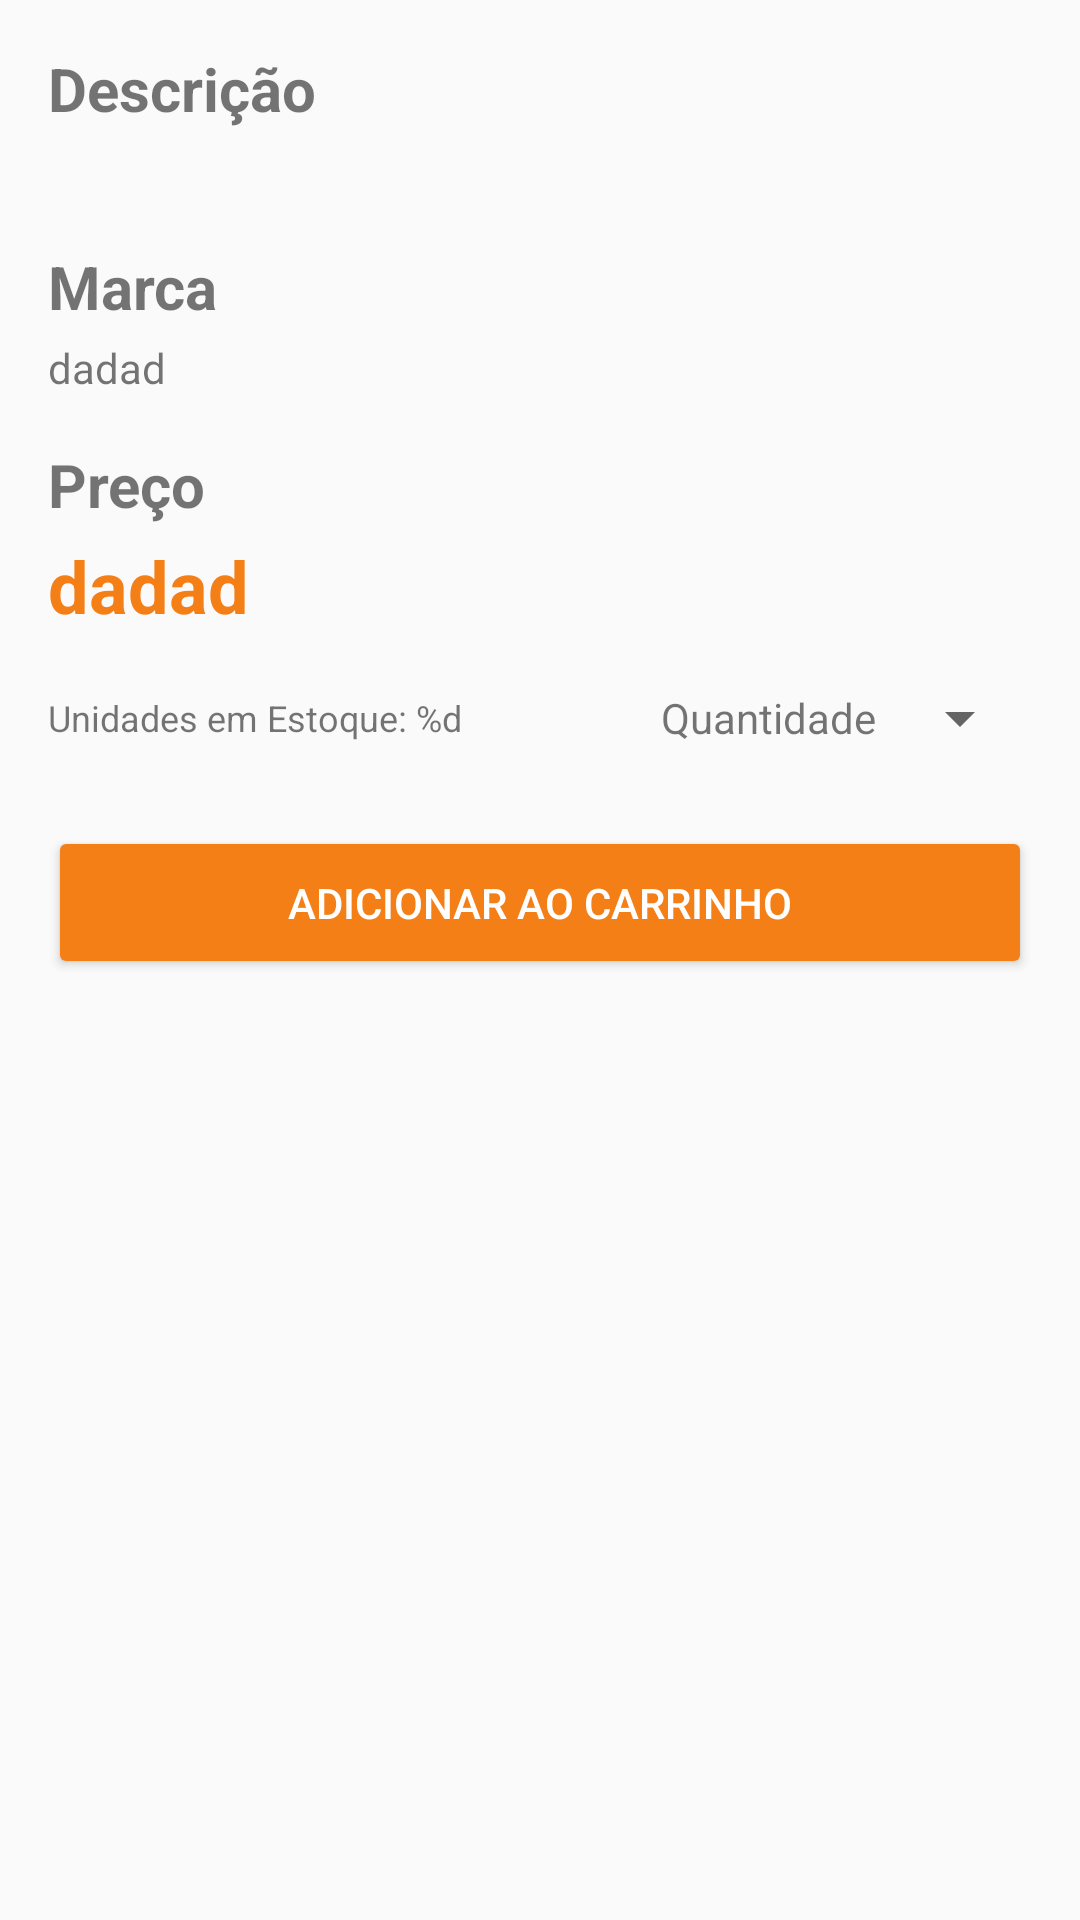

Reconstruct the res/layout file that produces this screen, plus the resources it refers to.
<!-- AndroidManifest.xml: application theme AppTheme -->
<!-- res/layout/content_car_detail.xml -->
<?xml version="1.0" encoding="utf-8"?>
<RelativeLayout xmlns:android="http://schemas.android.com/apk/res/android"
    xmlns:app="http://schemas.android.com/apk/res-auto"
    xmlns:tools="http://schemas.android.com/tools"
    android:layout_width="match_parent"
    android:layout_height="match_parent"
    app:layout_behavior="@string/appbar_scrolling_view_behavior"
    android:padding="@dimen/medium_padding"
    tools:showIn="@layout/activity_car_detail">


    <android.support.v4.widget.NestedScrollView
        android:layout_width="match_parent"
        android:layout_height="match_parent">


        <LinearLayout
            android:layout_width="match_parent"
            android:layout_height="match_parent"
            android:orientation="vertical">
            <TextView
                android:layout_width="match_parent"
                android:layout_height="wrap_content"
                android:text="@string/description"
                android:textSize="@dimen/material_text_title"
                android:textStyle="bold"
                android:layout_marginBottom="@dimen/x_small_margin"/>
            <TextView
                android:id="@+id/txt_detail_description"
                android:layout_width="match_parent"
                android:layout_height="wrap_content"
                android:textSize="@dimen/material_text_body1"
                android:layout_marginBottom="@dimen/medium_margin"/>

            <TextView
                android:layout_width="match_parent"
                android:layout_height="wrap_content"
                android:text="@string/brand"
                android:textSize="@dimen/material_text_title"
                android:textStyle="bold"
                android:layout_marginBottom="@dimen/x_small_margin"/>
            <TextView
                android:id="@+id/txt_detail_brand"
                android:layout_width="match_parent"
                android:layout_height="wrap_content"
                android:text="dadad"
                android:textSize="@dimen/material_text_body1"
                android:layout_marginBottom="@dimen/medium_margin"/>

            <TextView
                android:layout_width="match_parent"
                android:layout_height="wrap_content"
                android:text="@string/price"
                android:textSize="@dimen/material_text_title"
                android:textStyle="bold"
                android:layout_marginBottom="@dimen/x_small_margin"/>
            <TextView
                android:id="@+id/txt_detail_price"
                android:layout_width="match_parent"
                android:layout_height="wrap_content"
                android:text="dadad"
                android:textSize="@dimen/material_text_headline"
                android:textColor="@color/colorAccent"
                android:textStyle="bold"
                android:layout_marginBottom="@dimen/medium_margin"/>


            <RelativeLayout
                android:layout_width="match_parent"
                android:layout_height="wrap_content"
                android:gravity="center_vertical"
                android:layout_marginBottom="@dimen/large_margin">

                <TextView
                    android:id="@+id/txt_detail_stock"
                    android:layout_width="wrap_content"
                    android:layout_height="wrap_content"
                    android:text="@string/stock"
                    android:layout_centerVertical="true"
                    android:textSize="@dimen/material_text_caption"/>


                <android.support.v7.widget.AppCompatSpinner
                    android:id="@+id/spn_quantity"
                    android:layout_width="wrap_content"
                    android:layout_height="wrap_content"
                    android:layout_centerVertical="true"
                    android:layout_alignParentEnd="true" />

                <TextView
                    android:id="@+id/txt_qtd"
                    android:layout_width="wrap_content"
                    android:layout_height="wrap_content"
                    android:text="@string/quantity"
                    android:layout_toStartOf="@+id/spn_quantity"
                    android:layout_centerVertical="true"
                    android:layout_marginEnd="@dimen/x_small_margin"/>

            </RelativeLayout>

            <android.support.v7.widget.AppCompatButton
                android:id="@+id/btn_buy"
                android:layout_width="match_parent"
                android:layout_height="wrap_content"
                android:text="@string/go_to_cart"
                android:textColor="@color/white"
                android:padding="@dimen/medium_padding"
                app:backgroundTint="@color/colorAccent" />

        </LinearLayout>
    </android.support.v4.widget.NestedScrollView>

</RelativeLayout>
<!-- res/layout/activity_car_detail.xml (included above) -->
<?xml version="1.0" encoding="utf-8"?>
<RelativeLayout xmlns:android="http://schemas.android.com/apk/res/android"
    xmlns:app="http://schemas.android.com/apk/res-auto"
    android:layout_width="match_parent"
    android:layout_height="match_parent"
    android:fitsSystemWindows="true">

    <android.support.design.widget.CoordinatorLayout
        android:layout_width="match_parent"
        android:layout_height="match_parent"
        android:layout_above="@id/bottom_navigation">

        <android.support.design.widget.AppBarLayout
            android:id="@+id/app_bar"
            android:layout_width="match_parent"
            android:layout_height="@dimen/app_bar_height"
            android:fitsSystemWindows="true"
            android:theme="@style/AppTheme.AppBarOverlay">

            <android.support.design.widget.CollapsingToolbarLayout
                android:id="@+id/toolbar_layout"
                android:layout_width="match_parent"
                android:layout_height="match_parent"
                android:fitsSystemWindows="true"
                app:contentScrim="?attr/colorPrimary"
                app:layout_scrollFlags="scroll|exitUntilCollapsed"
                app:toolbarId="@+id/toolbar">

                <ImageView
                    android:id="@+id/img_car_detail"
                    android:layout_width="match_parent"
                    android:layout_height="@dimen/app_bar_height"
                    android:scaleType="fitXY"
                    android:layout_gravity="center_horizontal" />

                <View
                    android:layout_width="match_parent"
                    android:layout_height="@dimen/app_bar_height"
                    android:background="@drawable/scrim_top"
                    app:layout_collapseMode="pin"/>

                <View
                    android:layout_width="match_parent"
                    android:layout_height="@dimen/app_bar_height"
                    android:layout_gravity="bottom"
                    android:layout_alignBottom="@+id/img_car_detail"
                    android:background="@drawable/scrim_bottom"/>

                <android.support.v7.widget.Toolbar
                    android:id="@+id/toolbar"
                    android:layout_width="match_parent"
                    android:layout_height="?attr/actionBarSize"
                    app:layout_collapseMode="pin"
                    app:popupTheme="@style/AppTheme.PopupOverlay"/>


            </android.support.design.widget.CollapsingToolbarLayout>

        </android.support.design.widget.AppBarLayout>

        <android.support.design.widget.FloatingActionButton
            android:id="@+id/fab_cart"
            android:layout_width="wrap_content"
            android:layout_height="wrap_content"
            android:layout_margin="@dimen/medium_margin"
            android:src="@drawable/ic_cart"
            app:layout_anchor="@id/app_bar"
            app:layout_anchorGravity="bottom|right|end"/>

        
        <include layout="@layout/content_car_detail" />

    </android.support.design.widget.CoordinatorLayout>

</RelativeLayout>
<!-- resources referenced by this layout -->
<resources>
  <color name="colorAccent">#f57f17</color>
  <color name="white">#FFFFFF</color>
  <dimen name="app_bar_height" tools:keep="@dimen/app_bar_height">240dp</dimen>
  <dimen name="large_margin">24dp</dimen>
  <dimen name="material_text_body1">14sp</dimen>
  <dimen name="material_text_caption">12sp</dimen>
  <dimen name="material_text_headline">24sp</dimen>
  <dimen name="material_text_title">20sp</dimen>
  <dimen name="medium_margin">16dp</dimen>
  <dimen name="medium_padding">16dp</dimen>
  <dimen name="x_small_margin">4dp</dimen>
  <string name="brand">Marca</string>
  <string name="description">Descrição</string>
  <string name="go_to_cart">Adicionar ao carrinho</string>
  <string name="price">Preço</string>
  <string name="quantity">Quantidade</string>
  <string name="stock">Unidades em Estoque: %d</string>
  <style name="AppTheme.AppBarOverlay" parent="ThemeOverlay.AppCompat.Dark.ActionBar" tools:keep="@style/AppTheme_AppBarOverlay" />
  <style name="AppTheme.PopupOverlay" parent="ThemeOverlay.AppCompat.Light" tools:keep="@style/AppTheme_PopupOverlay" />
  <style name="AppTheme" parent="Theme.AppCompat.Light.NoActionBar">
          
          <item name="colorPrimary">@color/colorPrimary</item>
          <item name="colorPrimaryDark">@color/colorPrimaryDark</item>
          <item name="colorAccent">@color/colorAccent</item>
      </style>
  <color name="colorPrimary">#1976d2</color>
  <color name="colorPrimaryDark">#004ba0</color>
</resources>
